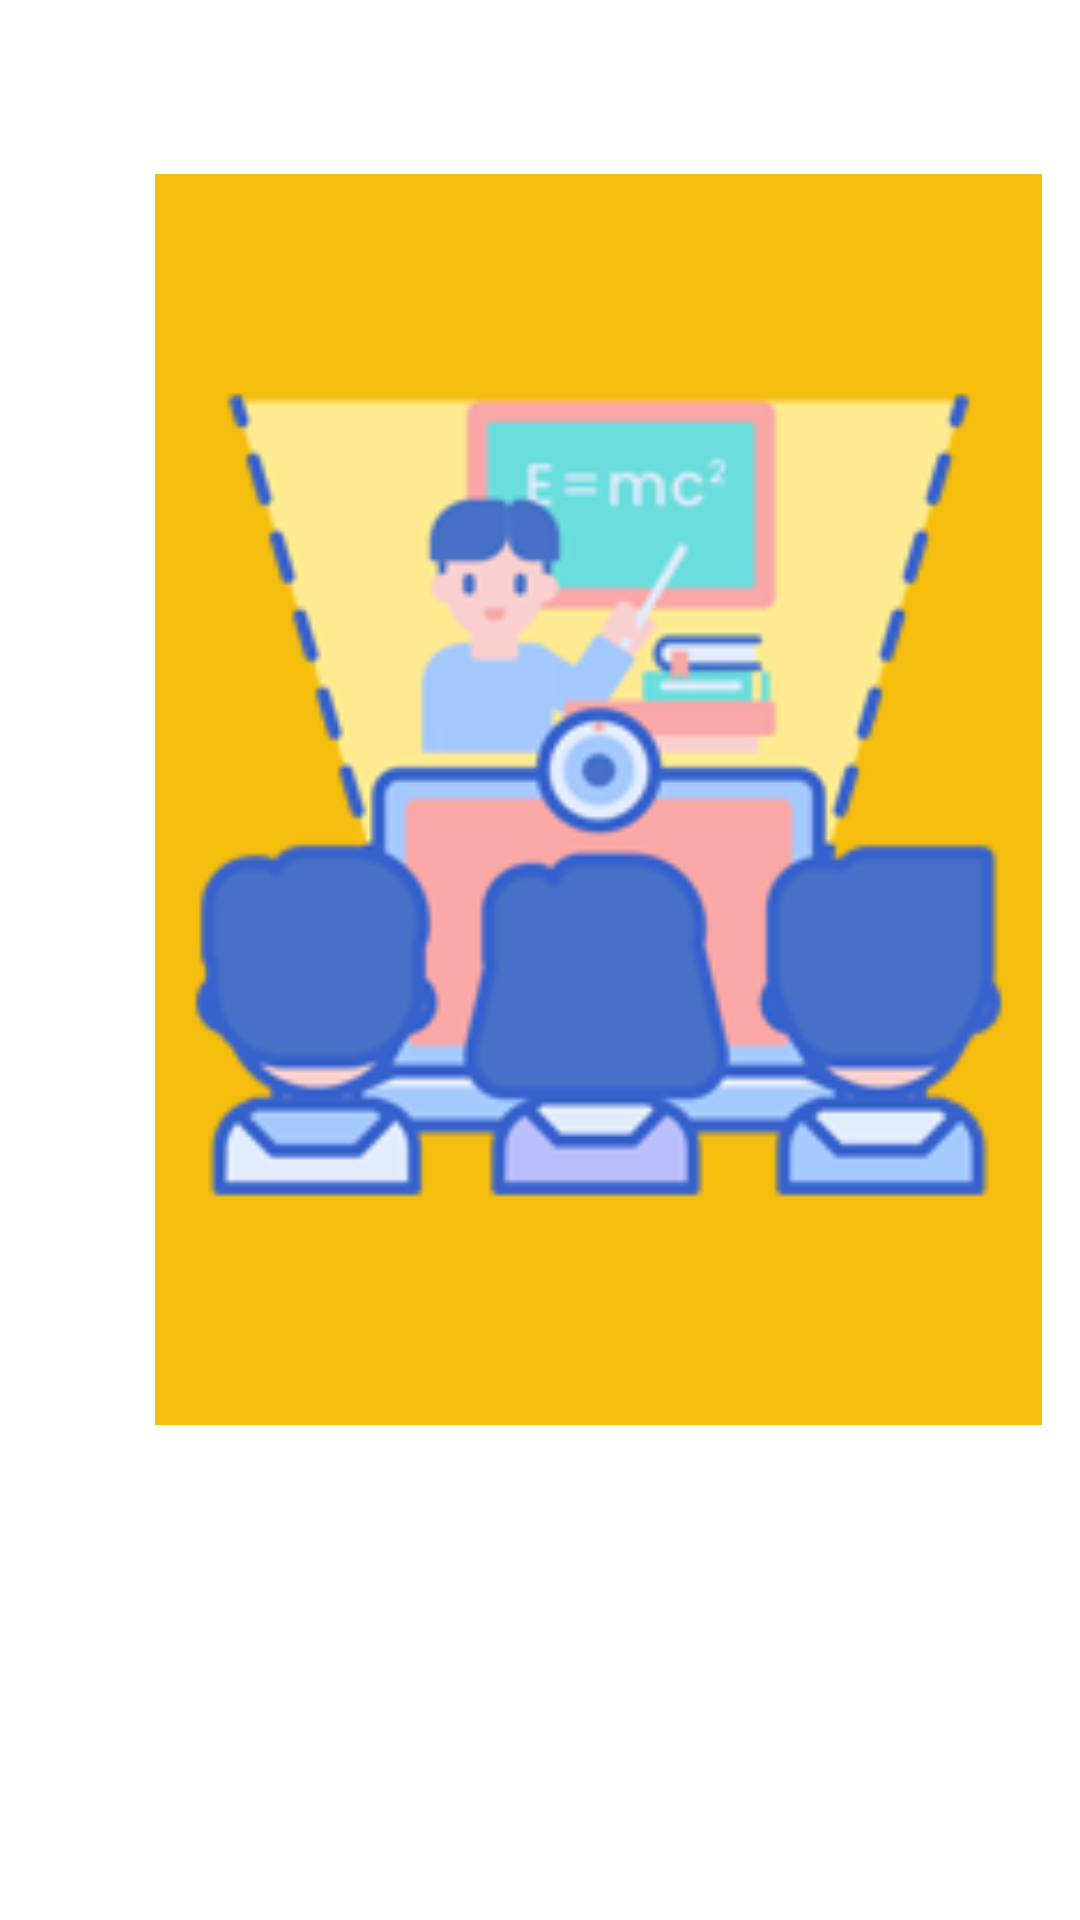

Produce the Android XML layout that renders to this screen, including the resource entries it uses.
<!-- AndroidManifest.xml: application theme AppTheme -->
<!-- res/layout/onboard_item.xml -->
<LinearLayout xmlns:android="http://schemas.android.com/apk/res/android"
    android:layout_width="match_parent"
    android:layout_height="match_parent"
    android:orientation="vertical"
    >

    <ImageView
        android:id="@+id/iv_onboard"
        android:layout_width="359dp"
        android:layout_height="433dp"
        android:layout_alignParentEnd="true"
        android:layout_marginLeft="@dimen/activity_horizontal_margin"
        android:layout_marginTop="50dp"
        android:layout_marginRight="@dimen/activity_horizontal_margin"
        android:gravity="center"
        android:paddingTop="8dp"
        android:paddingBottom="8dp"
        android:scaleType="fitCenter"
        android:src="@drawable/guia_estudo" />

    <RelativeLayout
        android:layout_below="@+id/iv_onboard"
        android:layout_width="match_parent"
        android:layout_height="match_parent">

        <LinearLayout
            android:layout_centerVertical="true"
            android:orientation="vertical"
            android:layout_width="match_parent"
            android:layout_height="wrap_content">

            <TextView
                android:id="@+id/tv_header"
                android:layout_width="match_parent"
                android:layout_height="wrap_content"
                android:gravity="center"
                android:paddingLeft="@dimen/ob_desc_padding"
                android:paddingRight="@dimen/ob_desc_padding"
                android:text="@string/ob_header1"
                android:textAllCaps="true"
                android:textColor="@color/colorAccent"
                android:textSize="@dimen/ob_header_text_size" />

            <TextView
                android:id="@+id/tv_desc"
                android:layout_width="match_parent"
                android:layout_height="wrap_content"
                android:layout_marginTop="20dp"
                android:gravity="center"
                android:paddingLeft="@dimen/ob_desc_padding"
                android:paddingRight="@dimen/ob_desc_padding"
                android:text="@string/ob_desc1"
                android:textColor="@color/colorAccent"
                android:textSize="@dimen/ob_desc_text_size" />

        </LinearLayout>

    </RelativeLayout>


</LinearLayout>
<!-- resources referenced by this layout -->
<resources>
  <color name="colorAccent">#FFFFFF</color>
  <dimen name="activity_horizontal_margin">20dp</dimen>
  <dimen name="ob_desc_padding">30dp</dimen>
  <dimen name="ob_desc_text_size">18sp</dimen>
  <dimen name="ob_header_text_size">22sp</dimen>
  <!-- drawable guia_estudo: png bitmap (drawable, 19930 bytes) -->
  <string name="ob_desc1">Faça um planejamento de estudos de acordo com as matérias</string>
  <string name="ob_header1">VEJA GUIAS PARA ESTUDOS</string>
  <style name="AppTheme" parent="Theme.AppCompat.Light.NoActionBar">
          
          <item name="colorPrimary">@color/colorPrimary</item>
          <item name="colorPrimaryDark">@color/colorPrimaryDark</item>
          <item name="colorAccent">@color/colorAccent</item>
          <item name="android:windowBackground">@color/white</item>
          <item name="android:colorBackground">@color/white</item>
          <item name="windowActionModeOverlay">true</item>
          <item name="android:windowContentOverlay">@null</item>
          <item name="android:actionMenuTextColor">@color/white</item>
          <item name="actionMenuTextColor">@color/white</item>
          <item name="textAllCaps">false</item>
      </style>
  <color name="colorPrimary">#A1B334</color>
  <color name="colorPrimaryDark">#62089F</color>
  <color name="white">#FFFFFF</color>
</resources>
